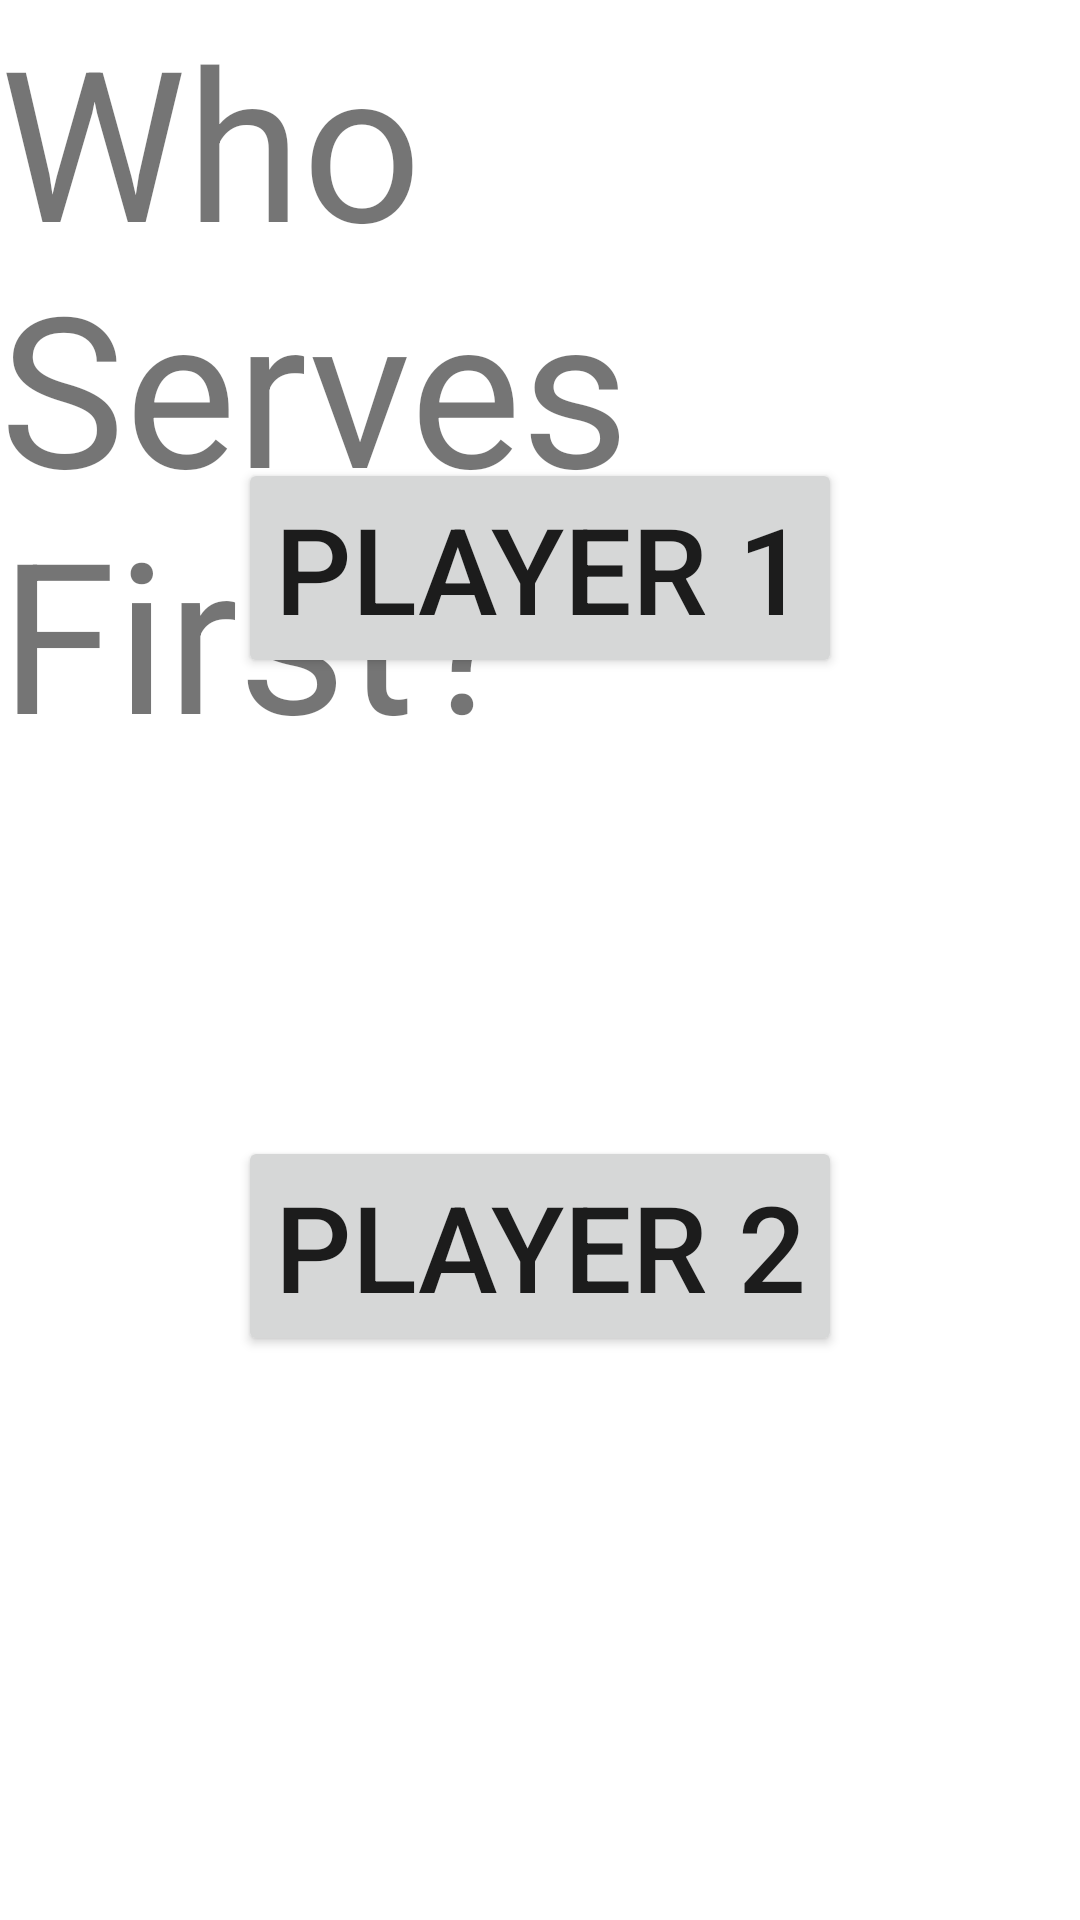

Android layout source for this screen:
<!-- AndroidManifest.xml: application theme Theme.example -->
<!-- res/layout/fragment_first_serve.xml -->
<?xml version="1.0" encoding="utf-8"?>
<androidx.constraintlayout.widget.ConstraintLayout xmlns:android="http://schemas.android.com/apk/res/android"
    xmlns:app="http://schemas.android.com/apk/res-auto"
    xmlns:tools="http://schemas.android.com/tools"
    android:layout_width="match_parent"
    android:layout_height="match_parent"
    tools:context=".FirstServeFrag">

    <TextView
        android:id="@+id/textView2"
        android:layout_width="wrap_content"
        android:layout_height="wrap_content"
        android:text="Who Serves First?"
        android:textSize="70dp"
        app:layout_constraintEnd_toEndOf="parent"
        app:layout_constraintStart_toStartOf="parent"
        app:layout_constraintTop_toTopOf="parent" />

    <Button
        android:id="@+id/btnPlayer1"
        android:layout_width="wrap_content"
        android:layout_height="wrap_content"
        android:text="Player 1"
        android:textSize="40dp"
        app:layout_constraintBottom_toTopOf="@+id/btnPlayer2"
        app:layout_constraintEnd_toEndOf="parent"
        app:layout_constraintStart_toStartOf="parent"
        app:layout_constraintTop_toTopOf="parent" />

    <Button
        android:id="@+id/btnPlayer2"
        android:layout_width="wrap_content"
        android:layout_height="wrap_content"
        android:layout_marginBottom="188dp"
        android:text="Player 2"
        android:textSize="40dp"
        app:layout_constraintBottom_toBottomOf="parent"
        app:layout_constraintEnd_toEndOf="parent"
        app:layout_constraintStart_toStartOf="parent" />

</androidx.constraintlayout.widget.ConstraintLayout>
<!-- resources referenced by this layout -->
<resources>
  <style name="Theme.example" parent="Theme.MaterialComponents.DayNight.DarkActionBar">
          
          <item name="colorPrimary">@color/yellow_dark</item>
          <item name="colorPrimaryVariant">@color/yellow_bright</item>
          <item name="colorOnPrimary">@color/white</item>
          
          <item name="colorSecondary">@color/teal_200</item>
          <item name="colorSecondaryVariant">@color/teal_700</item>
          <item name="colorOnSecondary">@color/black</item>
          
          <item name="android:statusBarColor">?attr/colorPrimaryVariant</item>
          
      </style>
  <color name="yellow_dark">#FBC02D</color>
  <color name="yellow_bright">#FDD835</color>
  <color name="white">#FFFFFFFF</color>
  <color name="teal_200">#FF03DAC5</color>
  <color name="teal_700">#FF018786</color>
  <color name="black">#FF000000</color>
</resources>
